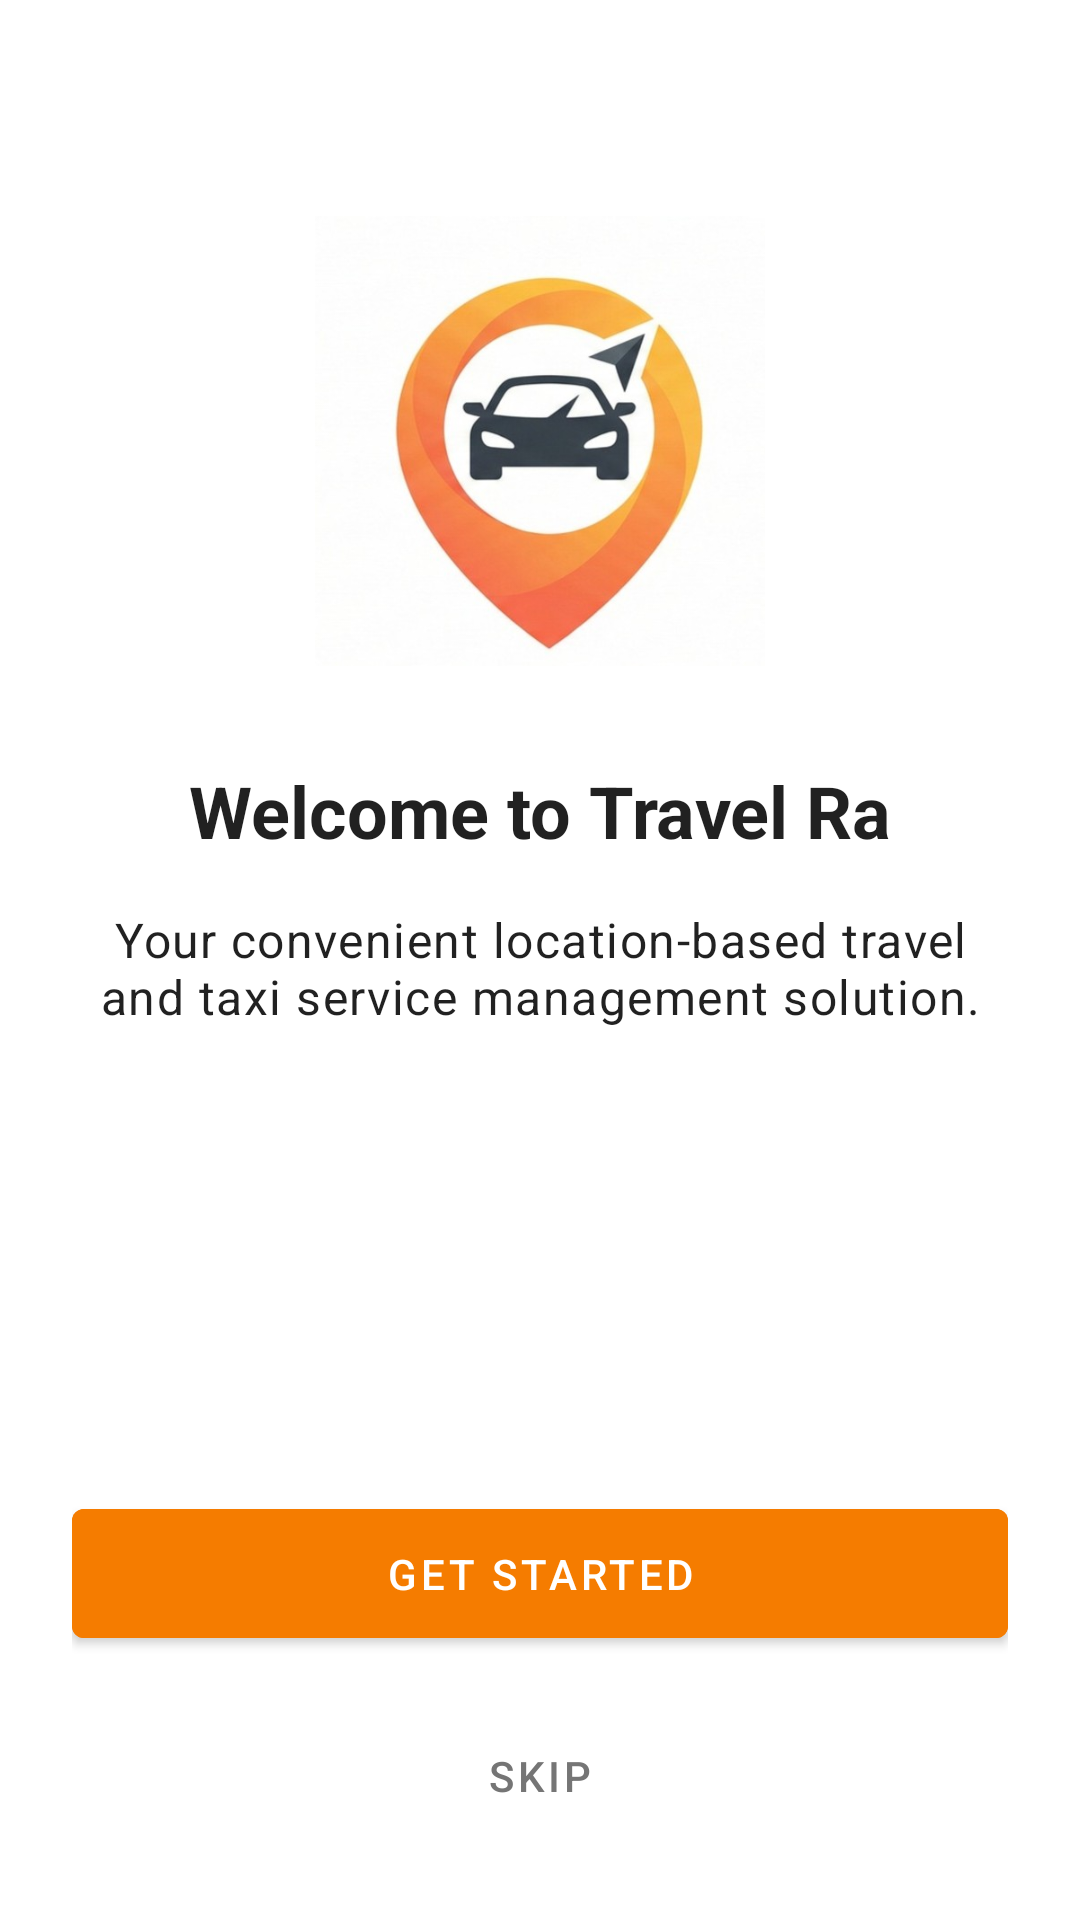

Reconstruct the res/layout file that produces this screen, plus the resources it refers to.
<!-- AndroidManifest.xml: application theme Theme.TravelRaApp -->
<!-- res/layout/activity_welcome.xml -->
<?xml version="1.0" encoding="utf-8"?>
<androidx.constraintlayout.widget.ConstraintLayout xmlns:android="http://schemas.android.com/apk/res/android"
    xmlns:app="http://schemas.android.com/apk/res-auto"
    android:layout_width="match_parent"
    android:layout_height="match_parent"
    android:padding="24dp">

    <ImageView
        android:id="@+id/ivWelcomeLogo"
        android:layout_width="150dp"
        android:layout_height="150dp"
        android:layout_marginTop="48dp"
        android:src="@drawable/logo_travel_ra"
        app:layout_constraintEnd_toEndOf="parent"
        app:layout_constraintStart_toStartOf="parent"
        app:layout_constraintTop_toTopOf="parent" />

    <TextView
        android:id="@+id/tvWelcomeTitle"
        android:layout_width="wrap_content"
        android:layout_height="wrap_content"
        android:layout_marginTop="32dp"
        android:text="Welcome to Travel Ra"
        android:textAppearance="@style/TextAppearance.MaterialComponents.Headline5"
        android:textStyle="bold"
        app:layout_constraintEnd_toEndOf="parent"
        app:layout_constraintStart_toStartOf="parent"
        app:layout_constraintTop_toBottomOf="@+id/ivWelcomeLogo" />

    <TextView
        android:id="@+id/tvWelcomeDesc"
        android:layout_width="0dp"
        android:layout_height="wrap_content"
        android:layout_marginTop="16dp"
        android:gravity="center"
        android:text="Your convenient location-based travel and taxi service management solution."
        android:textAppearance="@style/TextAppearance.MaterialComponents.Body1"
        app:layout_constraintEnd_toEndOf="parent"
        app:layout_constraintStart_toStartOf="parent"
        app:layout_constraintTop_toBottomOf="@+id/tvWelcomeTitle" />

    <com.google.android.material.button.MaterialButton
        android:id="@+id/btnGetStarted"
        android:layout_width="match_parent"
        android:layout_height="wrap_content"
        android:layout_marginBottom="16dp"
        android:padding="12dp"
        android:text="Get Started"
        android:backgroundTint="#F57C00"
        app:layout_constraintBottom_toTopOf="@+id/btnSkipWelcome" />

    <com.google.android.material.button.MaterialButton
        android:id="@+id/btnSkipWelcome"
        style="@style/Widget.MaterialComponents.Button.TextButton"
        android:layout_width="wrap_content"
        android:layout_height="wrap_content"
        android:text="Skip"
        android:textColor="#757575"
        app:layout_constraintBottom_toBottomOf="parent"
        app:layout_constraintEnd_toEndOf="parent"
        app:layout_constraintStart_toStartOf="parent" />

</androidx.constraintlayout.widget.ConstraintLayout>
<!-- resources referenced by this layout -->
<resources>
  <!-- drawable logo_travel_ra: jpeg bitmap (drawable, 28171 bytes) -->
  <style name="Theme.TravelRaApp" parent="Theme.MaterialComponents.DayNight.NoActionBar">
          <item name="colorPrimary">#F57C00</item>
          <item name="colorPrimaryVariant">#E65100</item>
          <item name="colorOnPrimary">@color/white</item>
  
          <item name="windowActionBar">false</item>
          <item name="windowNoTitle">true</item>
      </style>
  <!-- not gathered from this repository: default colours our renderer supplied (Android Studio template values) -->
  <color name="white">#FFFFFFFF</color>
</resources>
